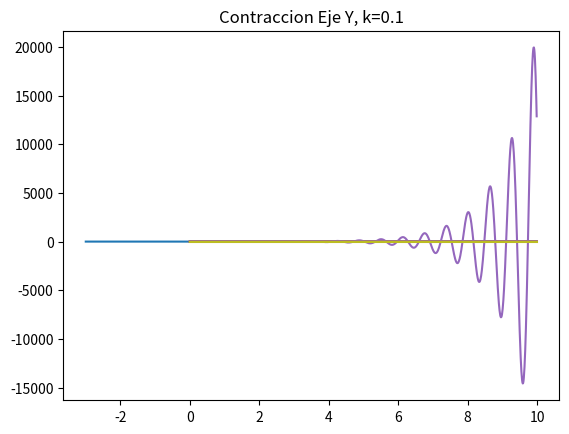

Write Python code to recreate this figure.
import numpy as np
import matplotlib.pyplot as plt

class Function:

    def __init__(self, x):
        self.x = x
        self.fx = self.Fx(self.x)

    def Fx(self, array):
        fx = np.sin(10*array)
        return fx

    @staticmethod
    def graficar(x, fx, title=None):
        plt.plot(x, fx)
        if title:
            plt.title(title)
        plt.show()

    def calcularMax(self):
        return max(self.fx)

    def calcularMin(self):
        return min(self.fx)

    def calcularMed(self):
        u = 0
        for i in self.fx:
            u += i
        u = u / len(self.x)
        return u

    def calcularVar(self):
        u = self.calcularMed()
        varianza = 0

        for i in self.fx:
            varianza  = varianza + (i - u)**2

        varianza = varianza/len(self.x)
        return varianza

    def calcularStd(self):
        std = self.calcularVar()
        std = np.sqrt(std)
        return std


class Transformaciones(Function):

    def Fx(self, array):
        fx = np.exp(-1*array)*np.sin(10*array)
        return fx

    def desplazamientoVertical(self, k=0): # OK
        fx = self.fx + k
        return fx

    def desplazamientoHorizontal(self, k=0):
        x = self.x + k
        fx = self.Fx(x)
        return fx

    def reflexionEjeX(self): # OK
        fx = -self.fx
        return fx

    def reflexionEjeY(self):
        fx = self.Fx(-self.x)
        return fx

    def expansión_contraccion_EjeX(self, k=1):
        x = self.x*k
        self.fx = self.Fx(x)

    def expansión_contraccion_EjeY(self, k=1): # OK
        self.fx = k*self.fx



if __name__ == '__main__':

    # Punto 1
    x = np.arange(-3, 3, 0.01)

    func = Function(x)
    fx = func.Fx(x)

    print(f'Max: {func.calcularMax()}')
    print(f'Min: {func.calcularMin()}')
    print(f'Med: {func.calcularMed()}')
    print(f'Varianza: {func.calcularVar()}')
    print(f'Std: {func.calcularStd()}')

    func.graficar(x, fx, 'np.sin(10*array)')

    # Punto 2
    x = np.arange(0, 10, 0.01)
    transf = Transformaciones(x)

    fx = transf.Fx(x)

    transf.graficar(transf.x, transf.fx, 'np.exp(-1*array)*np.sin(10*array)')

    # Desplazamientos
    fx_dezpl_vertical = transf.desplazamientoVertical(k=2)
    transf.graficar(transf.x, fx_dezpl_vertical, 'Desp vert k=2')
    fx_dezpl_horizontal = transf.desplazamientoHorizontal(k=-0.25)
    transf.graficar(transf.x, fx_dezpl_horizontal, 'Desp Horiz k=-0.25')

    # Reflexiones
    fx_ref_y = transf.reflexionEjeY()
    transf.graficar(transf.x, fx_ref_y, 'Reflexion Y')
    fx_ref_x = transf.reflexionEjeX()
    transf.graficar(transf.x, fx_ref_x, 'Reflexion X')

    # Expansiones
    transf.expansión_contraccion_EjeX(k=2)
    transf.graficar(transf.x, transf.fx, 'Contraccion Eje X, k=2')
    transf.expansión_contraccion_EjeX(k=0.5)
    transf.graficar(transf.x, transf.fx, 'Expansion Eje X, k=0.5')

    # Contracciones
    transf.expansión_contraccion_EjeY(k=0.1)
    transf.graficar(transf.x, transf.fx, 'Contraccion Eje Y, k=0.1')